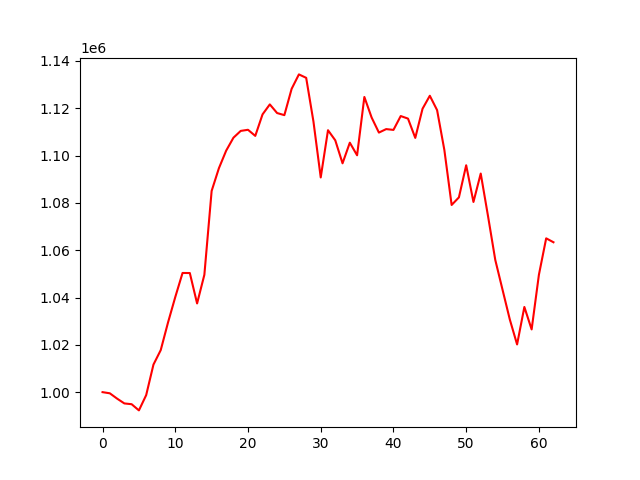

The file beside this chart, header and first rows:
account_value, date, daily_return
1000000, 2022-07-07, 
999511, 2022-07-08, -0.0004887
997262, 2022-07-11, -0.00225
995229, 2022-07-12, -0.002039
994899, 2022-07-13, -0.0003316
992283, 2022-07-14, -0.002629
998747, 2022-07-15, 0.006514
1011646, 2022-07-18, 0.01292
1017759, 2022-07-19, 0.006043
1029410, 2022-07-20, 0.01145
1040197, 2022-07-21, 0.01048
1050370, 2022-07-22, 0.009779
1050340, 2022-07-25, -2.8160678159139252e-05
1037491, 2022-07-26, -0.01223
1049603, 2022-07-27, 0.01167
1085043, 2022-07-28, 0.03377
1094649, 2022-07-29, 0.008854
1102078, 2022-08-01, 0.006786
1107545, 2022-08-02, 0.004961
1110415, 2022-08-03, 0.002592
1110886, 2022-08-04, 0.0004238
1108308, 2022-08-05, -0.00232
1117397, 2022-08-08, 0.008201
1121617, 2022-08-10, 0.003776
1117964, 2022-08-11, -0.003257
1117075, 2022-08-12, -0.000795
1128198, 2022-08-16, 0.009957
1134295, 2022-08-17, 0.005404
1132843, 2022-08-18, -0.00128
1114358, 2022-08-19, -0.01632
1090744, 2022-08-22, -0.02119
1110704, 2022-08-23, 0.0183
1106436, 2022-08-24, -0.003843
1096715, 2022-08-25, -0.008786
1105433, 2022-08-26, 0.007949
1100108, 2022-08-29, -0.004817
1124758, 2022-08-30, 0.02241
1116059, 2022-09-01, -0.007734
1109703, 2022-09-02, -0.005695
1111178, 2022-09-05, 0.001329
1110835, 2022-09-06, -0.0003084
1116692, 2022-09-07, 0.005272
1115613, 2022-09-08, -0.0009662
1107459, 2022-09-09, -0.007309
1119784, 2022-09-12, 0.01113
1125271, 2022-09-13, 0.0049
1119194, 2022-09-14, -0.005401
1102331, 2022-09-15, -0.01507
1079108, 2022-09-16, -0.02107
1082315, 2022-09-19, 0.002972
1095893, 2022-09-20, 0.01255
1080378, 2022-09-21, -0.01416
1092390, 2022-09-22, 0.01112
1074450, 2022-09-23, -0.01642
1055893, 2022-09-26, -0.01727
1043261, 2022-09-27, -0.01196
1030694, 2022-09-28, -0.01205
1020160, 2022-09-29, -0.01022
1035997, 2022-09-30, 0.01552
1026507, 2022-10-03, -0.00916
... 3 more rows
